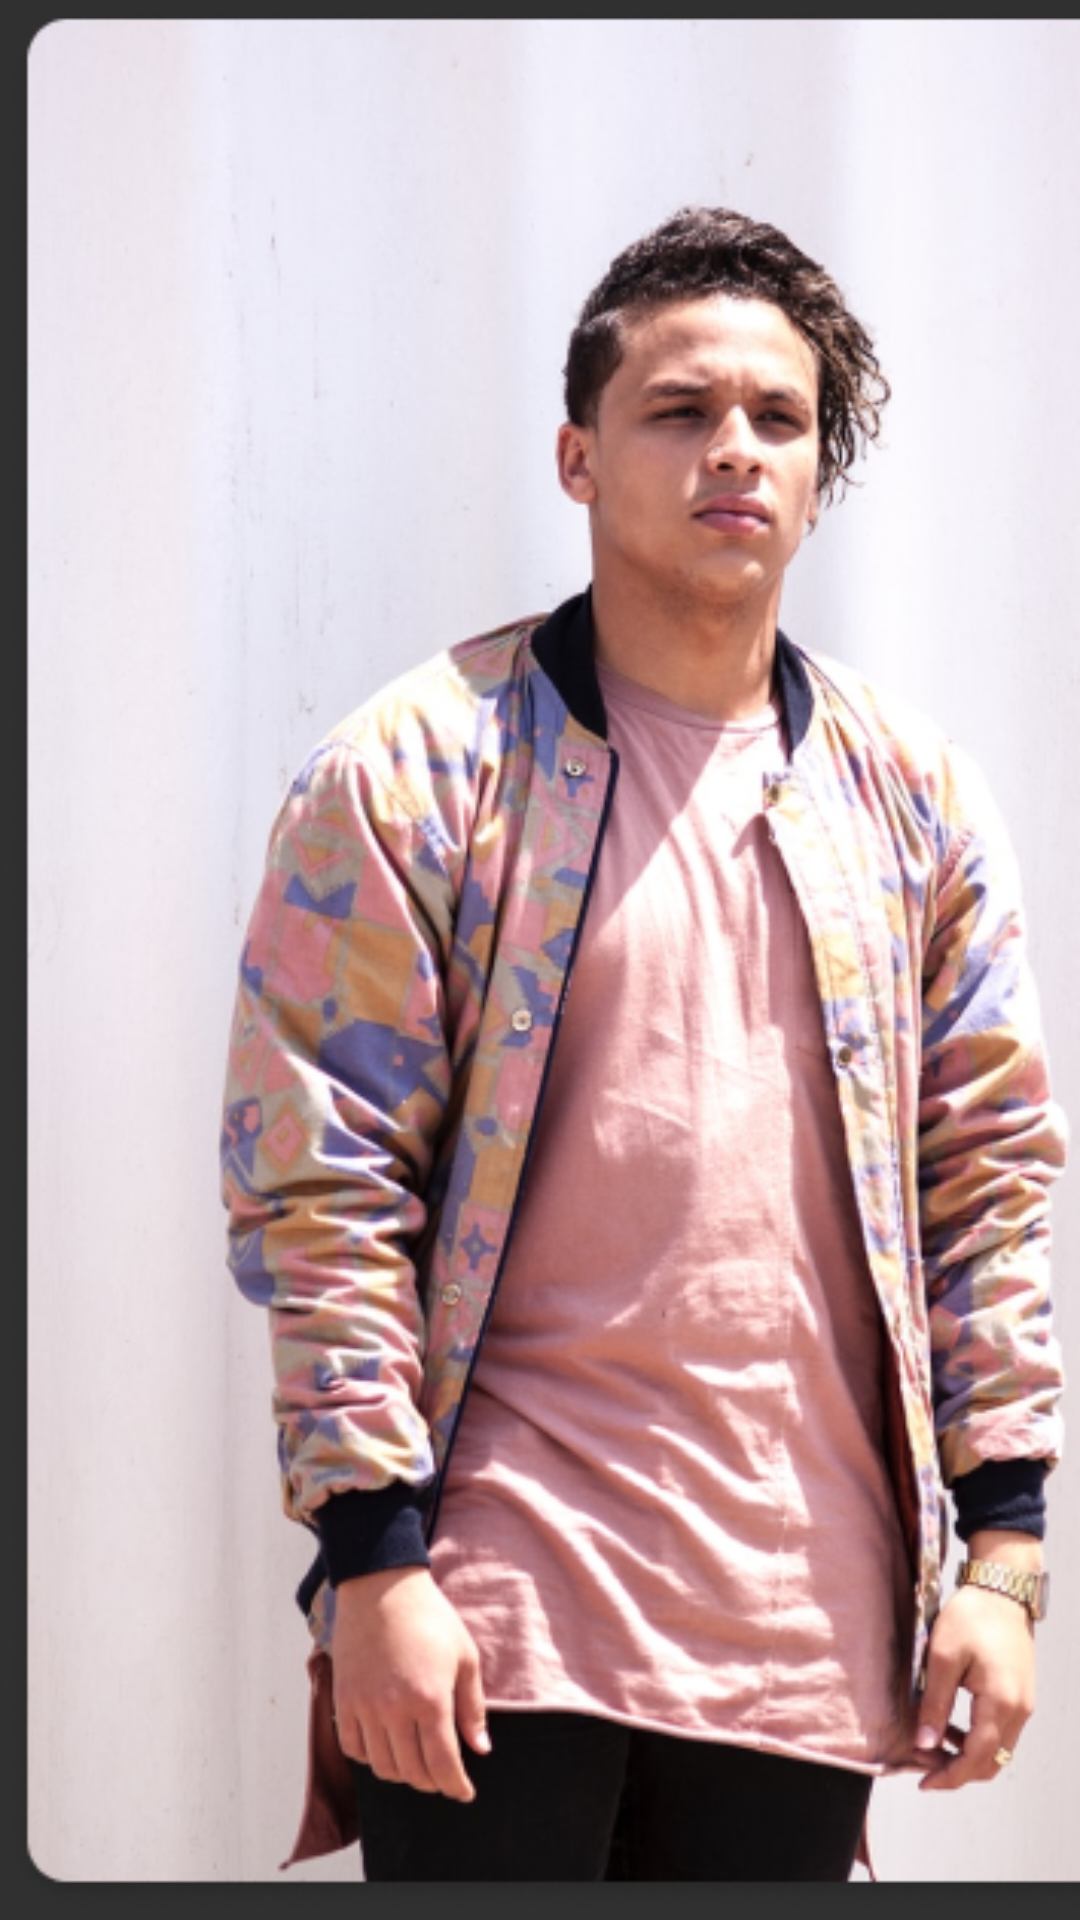

Write the Android layout XML for this screen, with the resource values it uses.
<!-- AndroidManifest.xml: application theme Theme.Amigo -->
<!-- res/layout/viewpagerlist.xml -->
<?xml version="1.0" encoding="utf-8"?>
<LinearLayout xmlns:android="http://schemas.android.com/apk/res/android"
    android:layout_width="match_parent"
    android:layout_height="match_parent"
    android:background="@color/transparent">
    <ImageView
        android:id="@+id/img_userimage"
        android:layout_width="match_parent"
        android:layout_height="match_parent"
        android:src="@drawable/mensi"
        android:scaleType="fitXY"/>

</LinearLayout>
<!-- resources referenced by this layout -->
<resources>
  <color name="transparent">#00000000</color>
  <!-- drawable mensi: png bitmap (drawable, 328707 bytes) -->
  <style name="Theme.Amigo" parent="Theme.AppCompat.NoActionBar">
  
  
          
          <item name="colorPrimary">@color/purple_500</item>
          <item name="colorPrimaryVariant">@color/purple_700</item>
          <item name="colorOnPrimary">@color/white</item>
  
  
          
          <item name="colorSecondary">@color/teal_200</item>
          <item name="colorSecondaryVariant">@color/teal_700</item>
          <item name="colorOnSecondary">@color/black</item>
          
          <item name="android:statusBarColor" tools:targetApi="l">@color/transparent</item>
          
      </style>
  <color name="purple_500">#FF6200EE</color>
  <color name="purple_700">#FF3700B3</color>
  <color name="white">#FFFFFFFF</color>
  <color name="teal_200">#FF03DAC5</color>
  <color name="teal_700">#FF018786</color>
  <color name="black">#FF000000</color>
</resources>
